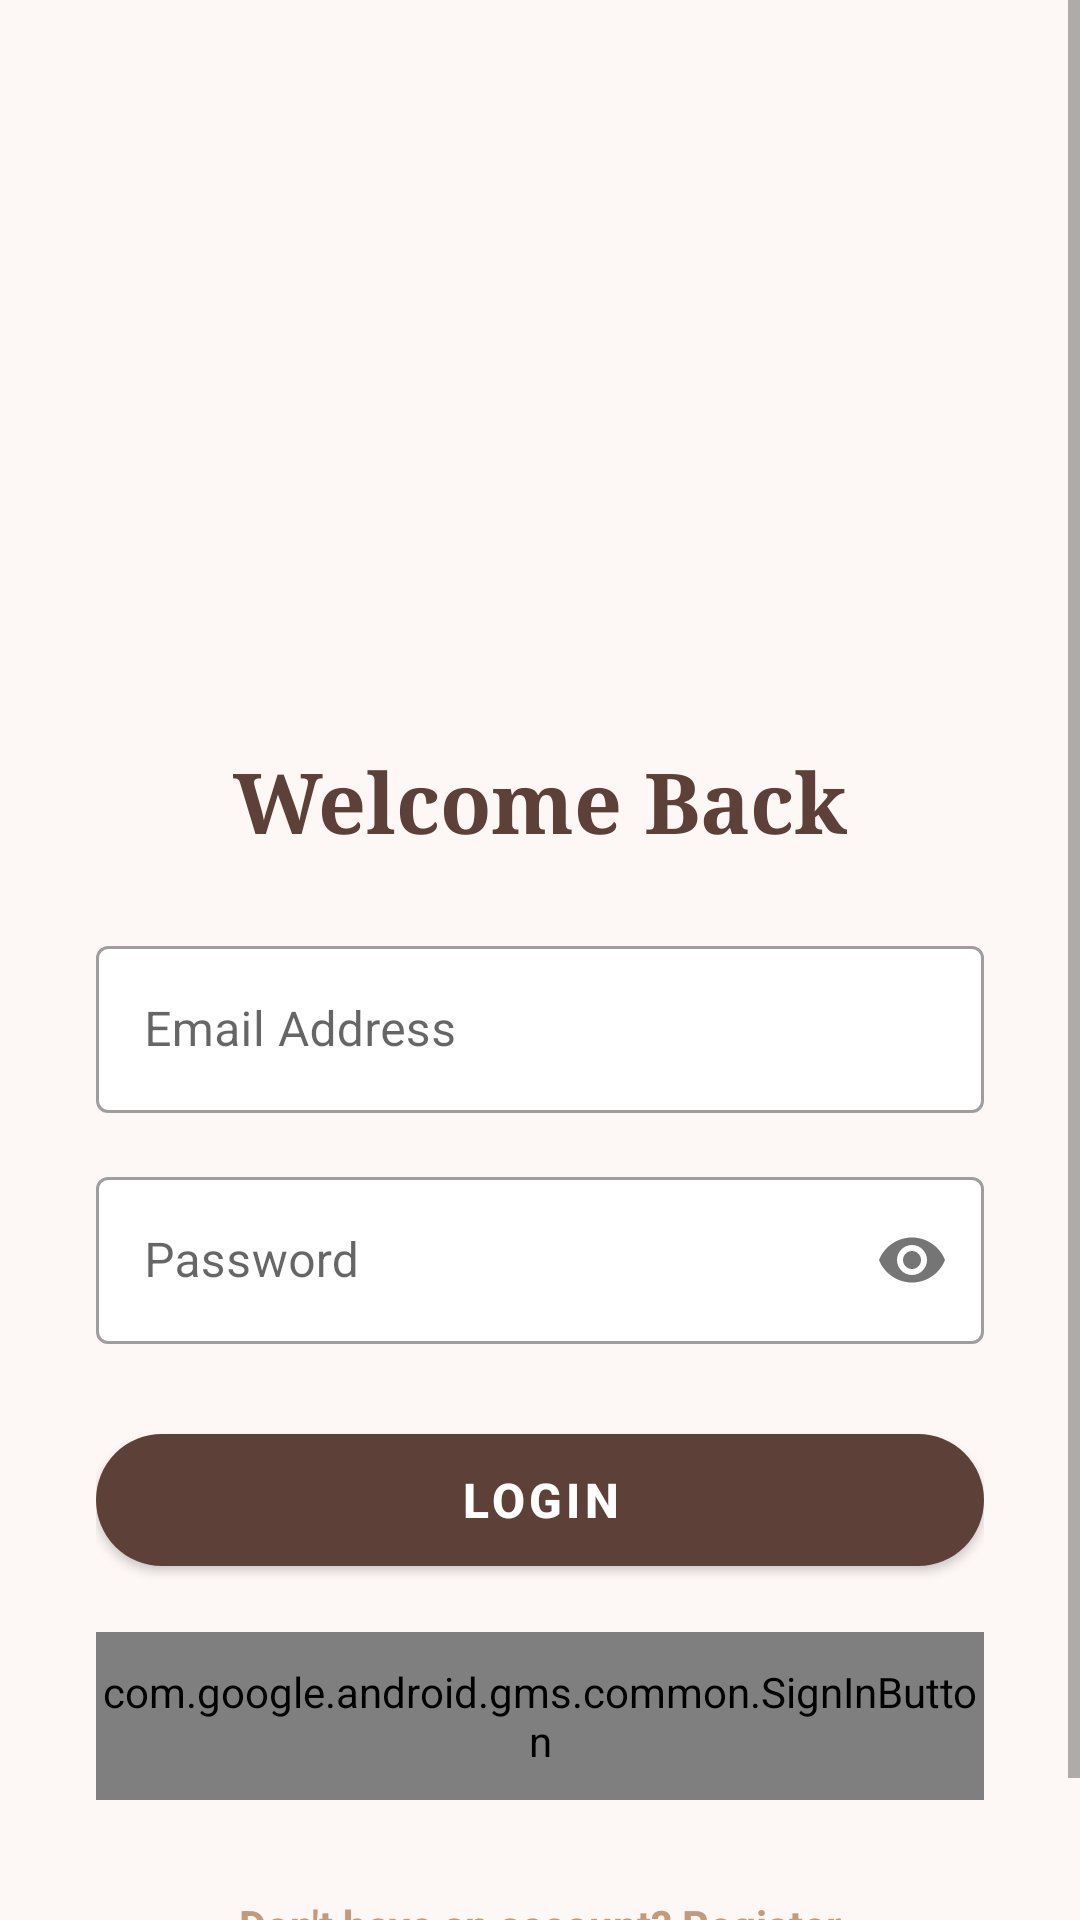

Reconstruct the res/layout file that produces this screen, plus the resources it refers to.
<!-- AndroidManifest.xml: application theme Theme.Malaika -->
<!-- res/layout/activity_login.xml -->
<?xml version="1.0" encoding="utf-8"?>
<ScrollView xmlns:android="http://schemas.android.com/apk/res/android"
    xmlns:app="http://schemas.android.com/apk/res-auto"
    android:layout_width="match_parent"
    android:layout_height="match_parent"
    android:background="@color/malaika_beige_bg"
    android:fillViewport="true">

    <LinearLayout
        android:layout_width="match_parent"
        android:layout_height="wrap_content"
        android:padding="32dp"
        android:gravity="center_horizontal"
        android:orientation="vertical">

        <ImageView
            android:layout_width="120dp"
            android:layout_height="120dp"
            android:layout_marginTop="64dp"
            android:layout_marginBottom="32dp"
            android:src="@drawable/ic_logo" />

        <TextView
            android:layout_width="wrap_content"
            android:layout_height="wrap_content"
            android:text="Welcome Back"
            android:textColor="@color/malaika_brown"
            android:textSize="28sp"
            android:textStyle="bold"
            android:fontFamily="serif"
            android:layout_marginBottom="24dp" />

        <com.google.android.material.textfield.TextInputLayout
            android:layout_width="match_parent"
            android:layout_height="wrap_content"
            android:layout_marginBottom="16dp"
            app:boxBackgroundColor="@color/white"
            style="@style/Widget.MaterialComponents.TextInputLayout.OutlinedBox">

            <com.google.android.material.textfield.TextInputEditText
                android:id="@+id/etLoginEmail"
                android:layout_width="match_parent"
                android:layout_height="wrap_content"
                android:hint="Email Address"
                android:inputType="textEmailAddress" />
        </com.google.android.material.textfield.TextInputLayout>

        <com.google.android.material.textfield.TextInputLayout
            android:layout_width="match_parent"
            android:layout_height="wrap_content"
            android:layout_marginBottom="24dp"
            app:boxBackgroundColor="@color/white"
            app:passwordToggleEnabled="true"
            style="@style/Widget.MaterialComponents.TextInputLayout.OutlinedBox">

            <com.google.android.material.textfield.TextInputEditText
                android:id="@+id/etLoginPassword"
                android:layout_width="match_parent"
                android:layout_height="wrap_content"
                android:hint="Password"
                android:inputType="textPassword" />
        </com.google.android.material.textfield.TextInputLayout>

        <com.google.android.material.button.MaterialButton
            android:id="@+id/btnLogin"
            android:layout_width="match_parent"
            android:layout_height="56dp"
            android:text="LOGIN"
            android:textSize="16sp"
            android:textStyle="bold"
            app:backgroundTint="@color/malaika_brown"
            app:cornerRadius="28dp" />

        
        <com.google.android.gms.common.SignInButton
            android:id="@+id/btnGoogleSignIn"
            android:layout_width="match_parent"
            android:layout_height="56dp"
            android:layout_marginTop="16dp" />

        <TextView
            android:id="@+id/tvGoToRegister"
            android:layout_width="wrap_content"
            android:layout_height="wrap_content"
            android:layout_marginTop="24dp"
            android:text="Don't have an account? Register"
            android:textColor="@color/malaika_taupe"
            android:textStyle="bold"
            android:padding="8dp" />

    </LinearLayout>
</ScrollView>
<!-- resources referenced by this layout -->
<resources>
  <color name="malaika_beige_bg">#FDF8F5</color>
  <color name="malaika_brown">#5D4037</color>
  <color name="malaika_taupe">#C49A7A</color>
  <color name="white">#FFFFFF</color>
  <style name="Theme.Malaika" parent="Theme.MaterialComponents.DayNight.NoActionBar">
          <item name="colorPrimary">@color/malaika_purple</item>
          <item name="colorPrimaryVariant">@color/malaika_purple_dark</item>
          <item name="colorSecondary">@color/malaika_pink</item>
          <item name="android:statusBarColor">@color/malaika_purple_dark</item>
          <item name="android:windowBackground">@color/malaika_cream</item>
      </style>
  <color name="malaika_purple">#5D4037</color>
  <color name="malaika_purple_dark">#3E2723</color>
  <color name="malaika_pink">#C49A7A</color>
  <color name="malaika_cream">#FDF8F5</color>
</resources>
